The GitHub repository ummershakeel03/Rice-Leaf-Diseases-Classification contains a labelled image folder "Rice Dataset" with 3 categories: bacterial leaf blight, brown spot, leaf blast. Examples follow, each with its label.

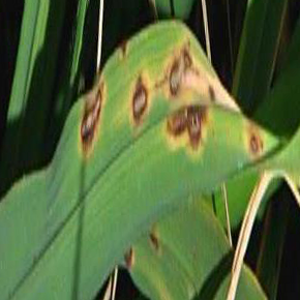
Label: brown spot

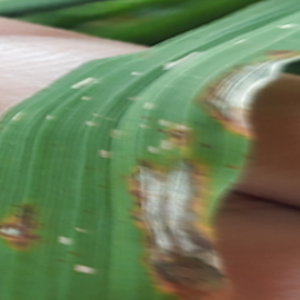
Label: leaf blast

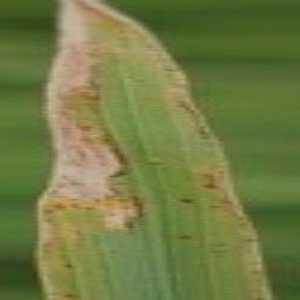
Label: bacterial leaf blight

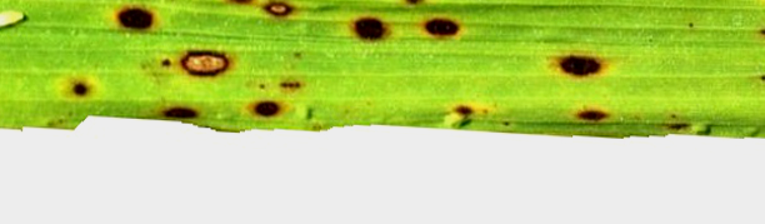
Label: brown spot

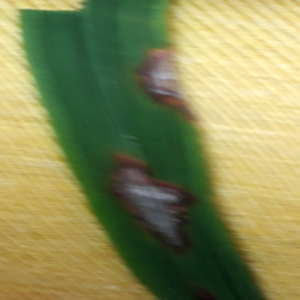
Label: leaf blast

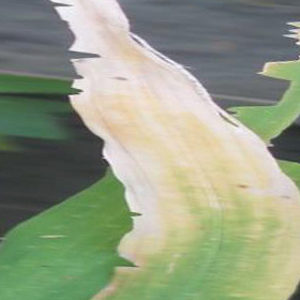
Label: bacterial leaf blight
